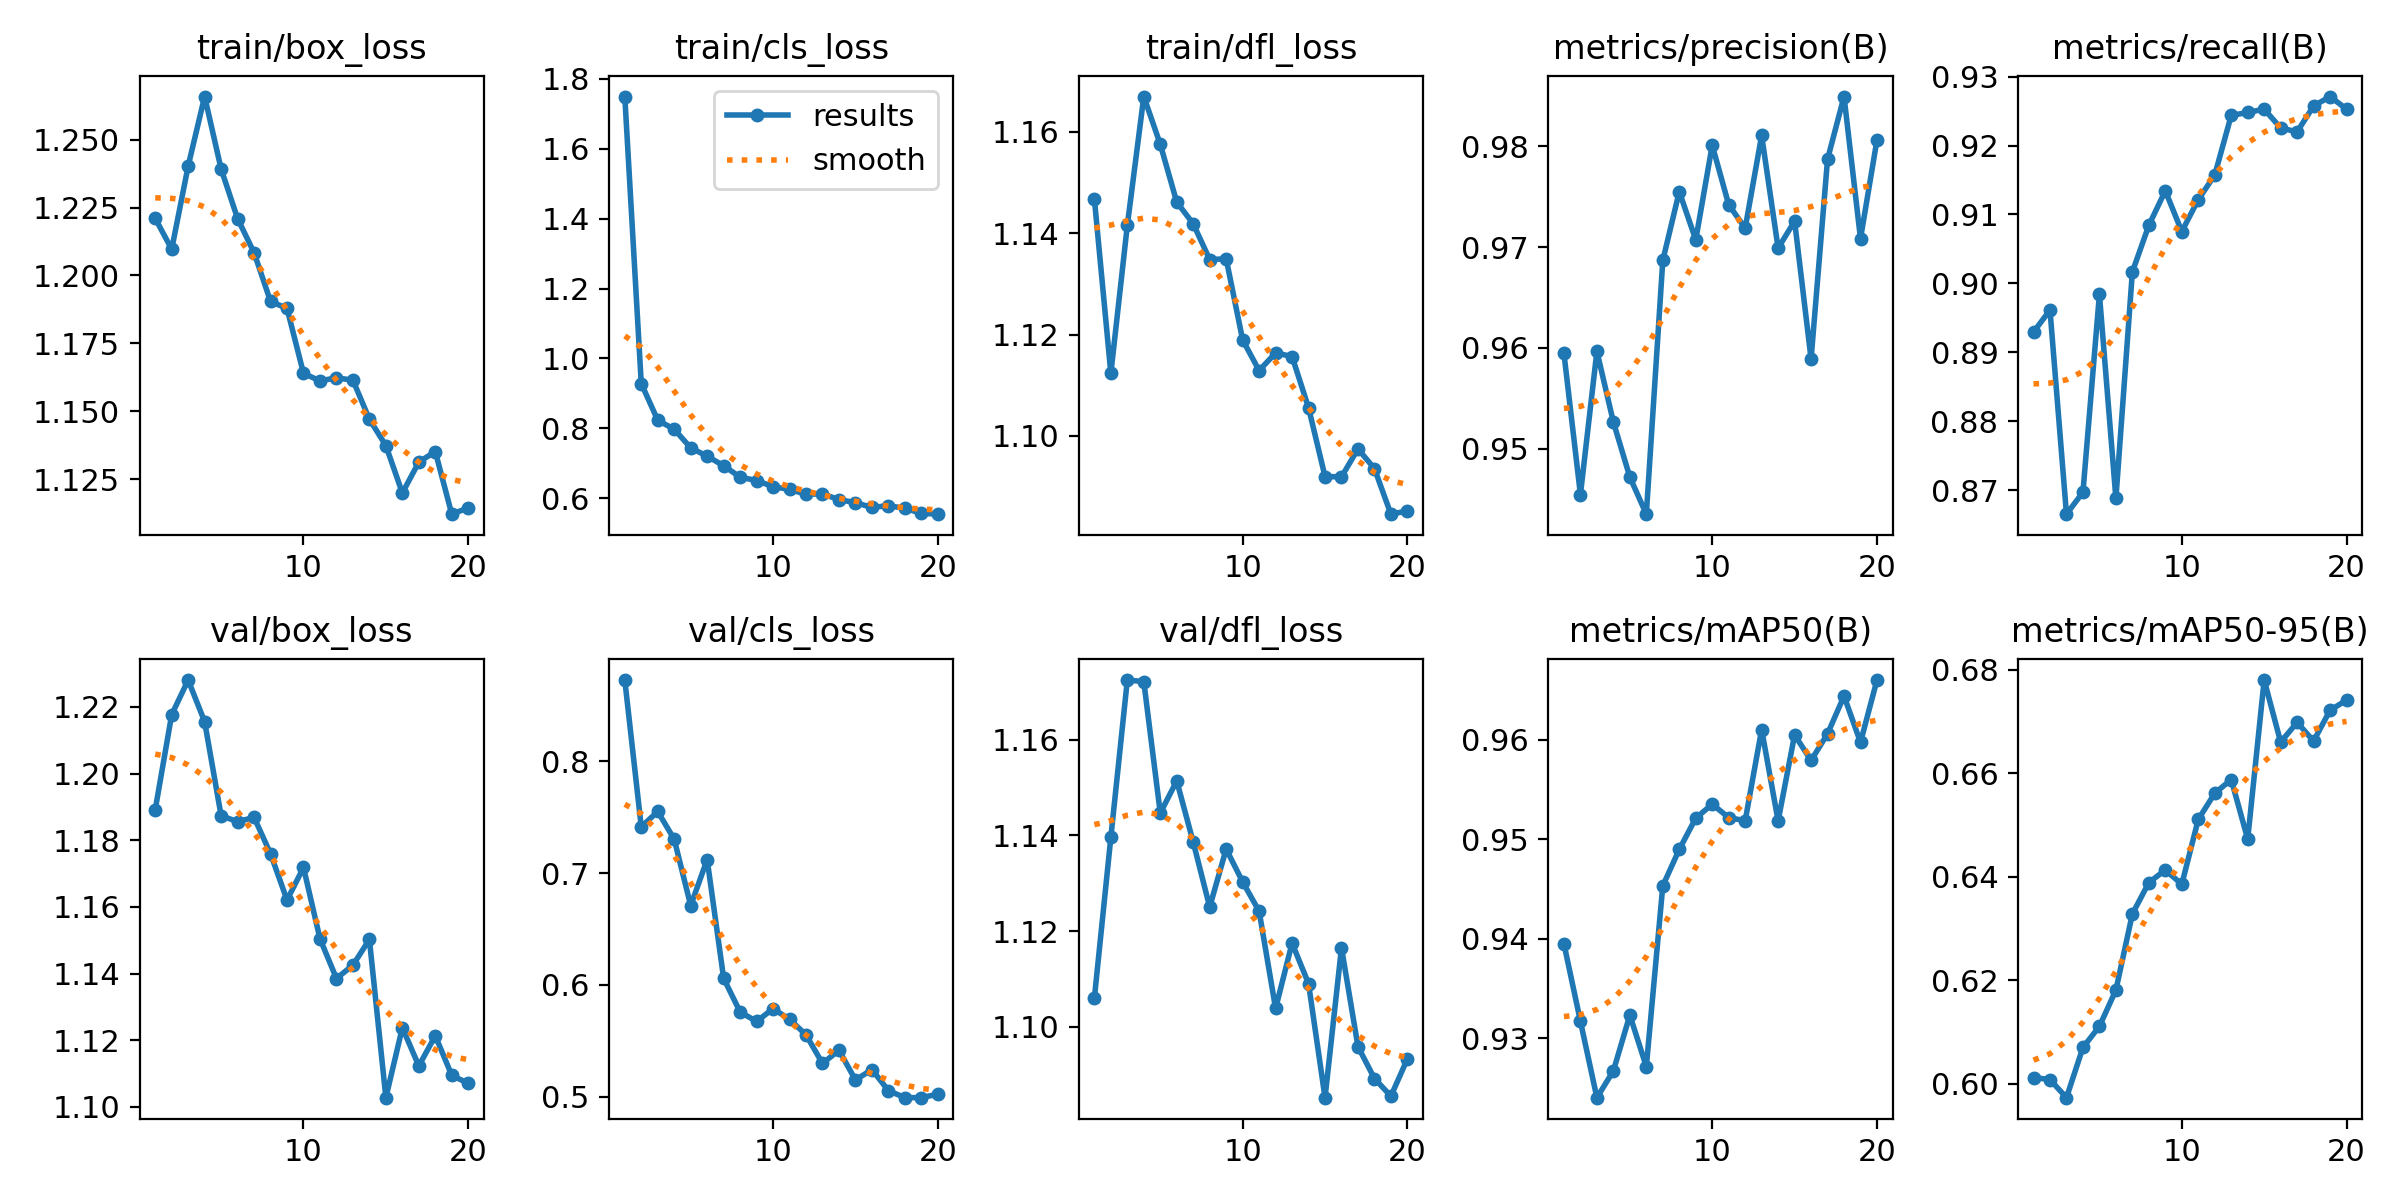

Values plotted in this chart, from the file beside it:
epoch, time, train/box_loss, train/cls_loss, train/dfl_loss, metrics/precision(B), metrics/recall(B), metrics/mAP50(B), metrics/mAP50-95(B), val/box_loss, val/cls_loss, val/dfl_loss, lr/pg0, lr/pg1, lr/pg2
1, 139.5, 1.221, 1.749, 1.147, 0.9595, 0.8929, 0.9395, 0.6012, 1.189, 0.8725, 1.106, 0.003326, 0.003326, 0.003326
2, 266.7, 1.21, 0.9279, 1.112, 0.9455, 0.8961, 0.9317, 0.6008, 1.218, 0.7413, 1.14, 0.006593, 0.006593, 0.006593
3, 395.4, 1.24, 0.8231, 1.142, 0.9597, 0.8665, 0.9241, 0.5974, 1.228, 0.755, 1.172, 0.009795, 0.009795, 0.009795
4, 523.5, 1.266, 0.7971, 1.167, 0.9526, 0.8697, 0.9267, 0.607, 1.216, 0.7302, 1.172, 0.009703, 0.009703, 0.009703
5, 650.9, 1.239, 0.744, 1.158, 0.9472, 0.8984, 0.9323, 0.6111, 1.187, 0.6709, 1.145, 0.009604, 0.009604, 0.009604
6, 777.8, 1.221, 0.72, 1.146, 0.9435, 0.8688, 0.9272, 0.6181, 1.186, 0.7121, 1.151, 0.009505, 0.009505, 0.009505
7, 905.1, 1.208, 0.693, 1.142, 0.9687, 0.9017, 0.9453, 0.6328, 1.187, 0.6059, 1.139, 0.009406, 0.009406, 0.009406
8, 1033, 1.19, 0.6599, 1.135, 0.9755, 0.9084, 0.949, 0.6389, 1.176, 0.5759, 1.125, 0.009307, 0.009307, 0.009307
9, 1160, 1.188, 0.6504, 1.135, 0.9707, 0.9134, 0.9521, 0.6413, 1.162, 0.5674, 1.137, 0.009208, 0.009208, 0.009208
10, 1288, 1.164, 0.6328, 1.119, 0.9801, 0.9075, 0.9535, 0.6385, 1.172, 0.5788, 1.13, 0.009109, 0.009109, 0.009109
11, 1416, 1.161, 0.6251, 1.113, 0.9742, 0.9122, 0.9522, 0.6511, 1.15, 0.5693, 1.124, 0.00901, 0.00901, 0.00901
12, 1545, 1.162, 0.6111, 1.116, 0.9719, 0.9157, 0.9519, 0.6561, 1.139, 0.5554, 1.104, 0.008911, 0.008911, 0.008911
13, 1672, 1.161, 0.6123, 1.116, 0.9811, 0.9244, 0.961, 0.6588, 1.143, 0.5299, 1.117, 0.008812, 0.008812, 0.008812
14, 1801, 1.147, 0.5957, 1.106, 0.9699, 0.9248, 0.9519, 0.6473, 1.15, 0.5417, 1.109, 0.008713, 0.008713, 0.008713
15, 1930, 1.137, 0.5871, 1.092, 0.9726, 0.9253, 0.9605, 0.678, 1.103, 0.5151, 1.085, 0.008614, 0.008614, 0.008614
16, 2059, 1.12, 0.5734, 1.092, 0.9589, 0.9225, 0.9579, 0.666, 1.124, 0.5244, 1.117, 0.008515, 0.008515, 0.008515
17, 2188, 1.131, 0.5785, 1.097, 0.9787, 0.922, 0.9606, 0.6698, 1.112, 0.5056, 1.096, 0.008416, 0.008416, 0.008416
18, 2316, 1.135, 0.5706, 1.094, 0.9849, 0.9257, 0.9644, 0.6662, 1.121, 0.4993, 1.089, 0.008317, 0.008317, 0.008317
19, 2442, 1.112, 0.5566, 1.085, 0.9708, 0.9271, 0.9598, 0.6722, 1.109, 0.4993, 1.086, 0.008218, 0.008218, 0.008218
20, 2568, 1.114, 0.5541, 1.085, 0.9806, 0.9253, 0.966, 0.6741, 1.107, 0.5024, 1.093, 0.008119, 0.008119, 0.008119
